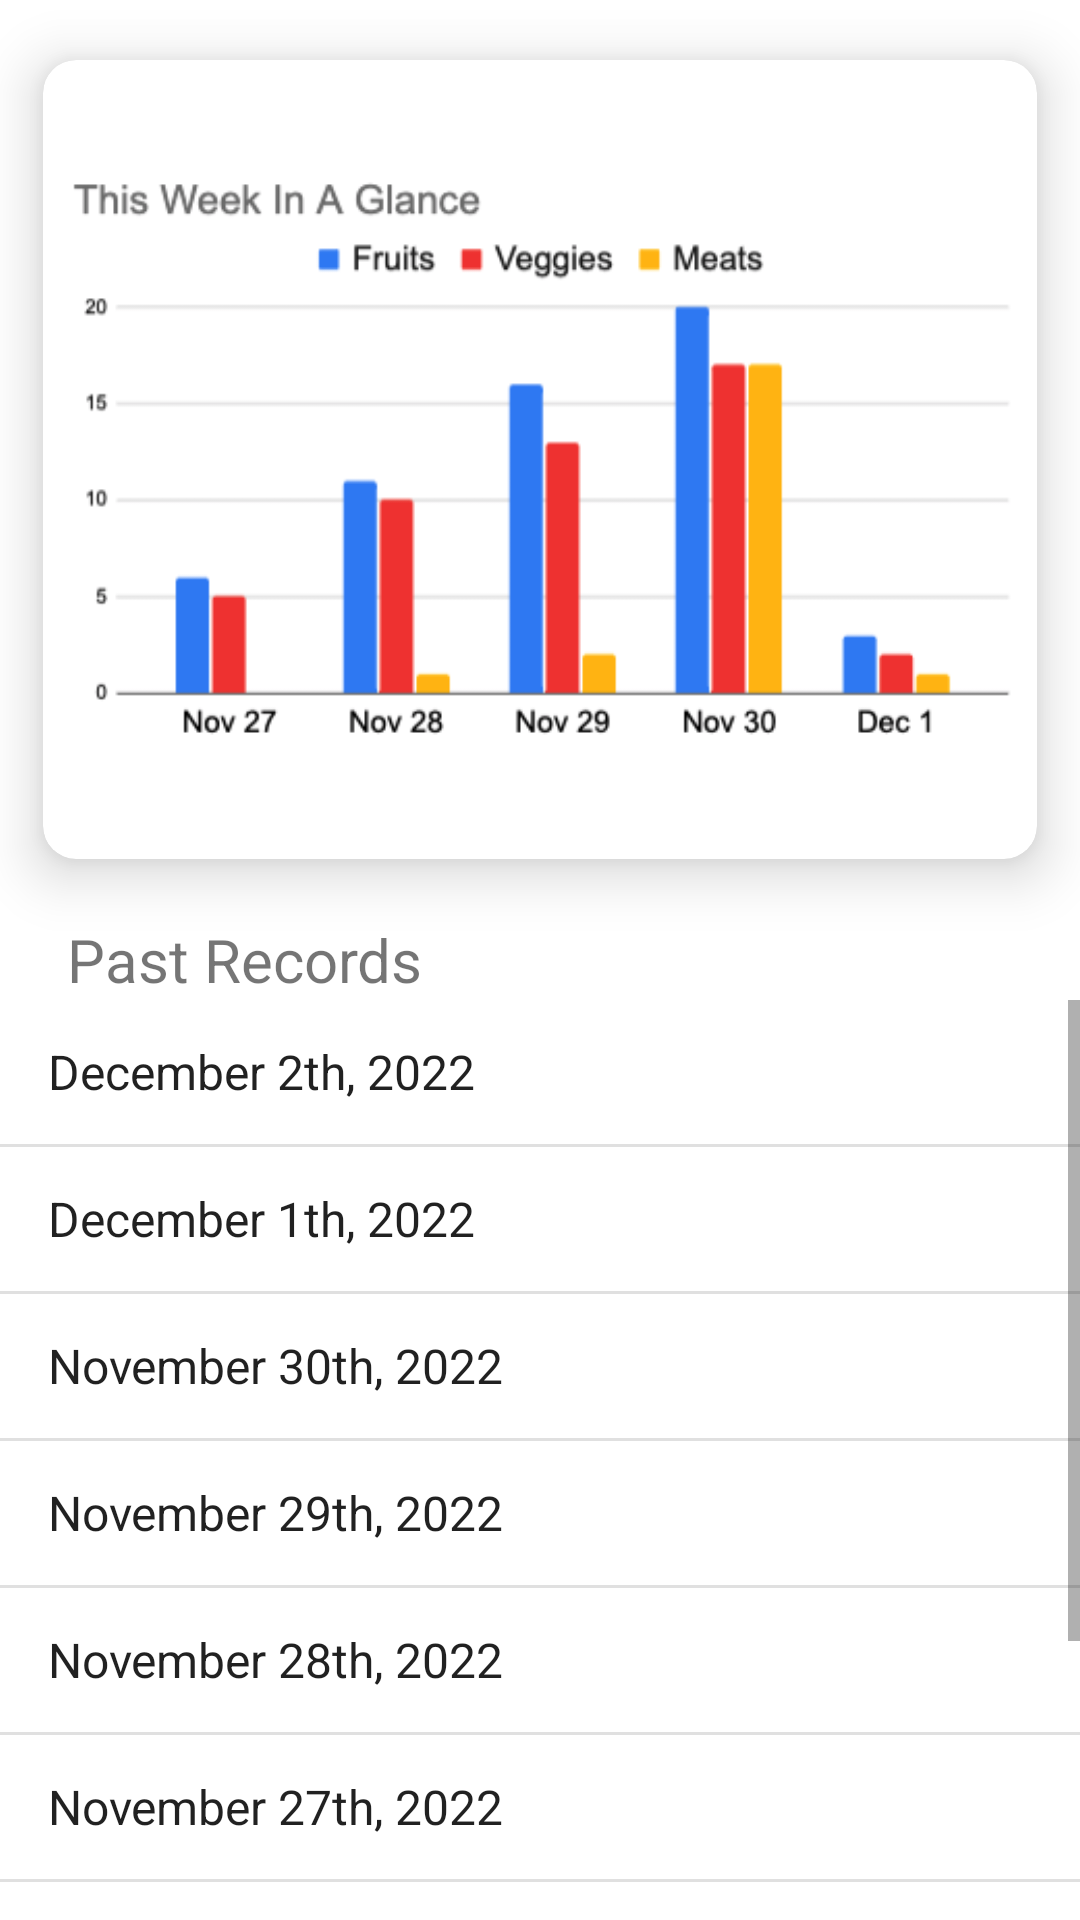

Layout XML and referenced resources for this Android screen:
<!-- AndroidManifest.xml: application theme Theme.CalorieBites465 -->
<!-- res/layout/fragment_rewards.xml -->
<?xml version="1.0" encoding="utf-8"?>
<androidx.constraintlayout.widget.ConstraintLayout xmlns:android="http://schemas.android.com/apk/res/android"
    xmlns:app="http://schemas.android.com/apk/res-auto"
    xmlns:tools="http://schemas.android.com/tools"
    android:layout_width="match_parent"
    android:layout_height="match_parent"
    tools:context=".ui.notifications.NotificationsFragment"
    android:id="@+id/rewardsFragment">

    <LinearLayout
        android:layout_width="match_parent"
        android:layout_height="match_parent"
        android:gravity="center"
        android:orientation="vertical"
        app:layout_constraintStart_toStartOf="parent"
        app:layout_constraintTop_toTopOf="parent">

        <androidx.cardview.widget.CardView
            android:id="@+id/card_view"
            android:layout_width="match_parent"
            android:layout_height="0dp"
            android:layout_weight="1"
            app:cardCornerRadius="11dp"
            app:cardElevation="11dp"
            app:cardUseCompatPadding="true">

            <ImageView
                android:id="@+id/imageView"
                android:layout_width="wrap_content"
                android:layout_height="wrap_content"
                android:layout_gravity="center"
                android:contentDescription="@string/rewards"
                android:src="@drawable/this_weeks_graph" />
        </androidx.cardview.widget.CardView>

            <TextView
                android:id="@+id/textView3"
                android:layout_width="match_parent"
                android:layout_height="wrap_content"
                android:layout_marginStart="15dp"
                android:text="@string/past_records"
                android:textSize="20sp" />

        <LinearLayout
            android:layout_width="match_parent"
            android:layout_height="0dp"
            android:layout_weight="1"
            android:orientation="vertical">

            <ListView
                android:id="@+id/pastRecordsList"
                style="@style/Widget.AppCompat.ListView.Menu"
                android:layout_width="match_parent"
                android:layout_height="match_parent"
                android:entries="@array/past_records_array"/>
        </LinearLayout>

    </LinearLayout>
</androidx.constraintlayout.widget.ConstraintLayout>
<!-- resources referenced by this layout -->
<resources>
  <string-array name="past_records_array">
          <item>December 2th, 2022</item>
          <item>December 1th, 2022</item>
          <item>November 30th, 2022</item>
          <item>November 29th, 2022</item>
          <item>November 28th, 2022</item>
          <item>November 27th, 2022</item>
          <item>November 26th, 2022</item>
          <item>November 25th, 2022</item>
          <item>November 24th, 2022</item>
      </string-array>
  <!-- drawable this_weeks_graph: png bitmap (drawable, 20817 bytes) -->
  <string name="past_records">Past Records</string>
  <string name="rewards">Rewards</string>
  <style name="Theme.CalorieBites465" parent="Theme.MaterialComponents.DayNight.DarkActionBar">
          
          <item name="colorPrimary">@color/purple_500</item>
          <item name="colorPrimaryVariant">@color/purple_700</item>
          <item name="colorOnPrimary">@color/white</item>
          
          <item name="colorSecondary">@color/teal_200</item>
          <item name="colorSecondaryVariant">@color/teal_700</item>
          <item name="colorOnSecondary">@color/black</item>
          
          <item name="android:statusBarColor">?attr/colorPrimaryVariant</item>
          
      </style>
  <color name="purple_500">#FF25803d</color>
  <color name="purple_700">#FF0e451c</color>
  <color name="white">#FFFFFFFF</color>
  <color name="teal_200">#FF03DAC5</color>
  <color name="teal_700">#FF018786</color>
  <color name="black">#FF000000</color>
</resources>
